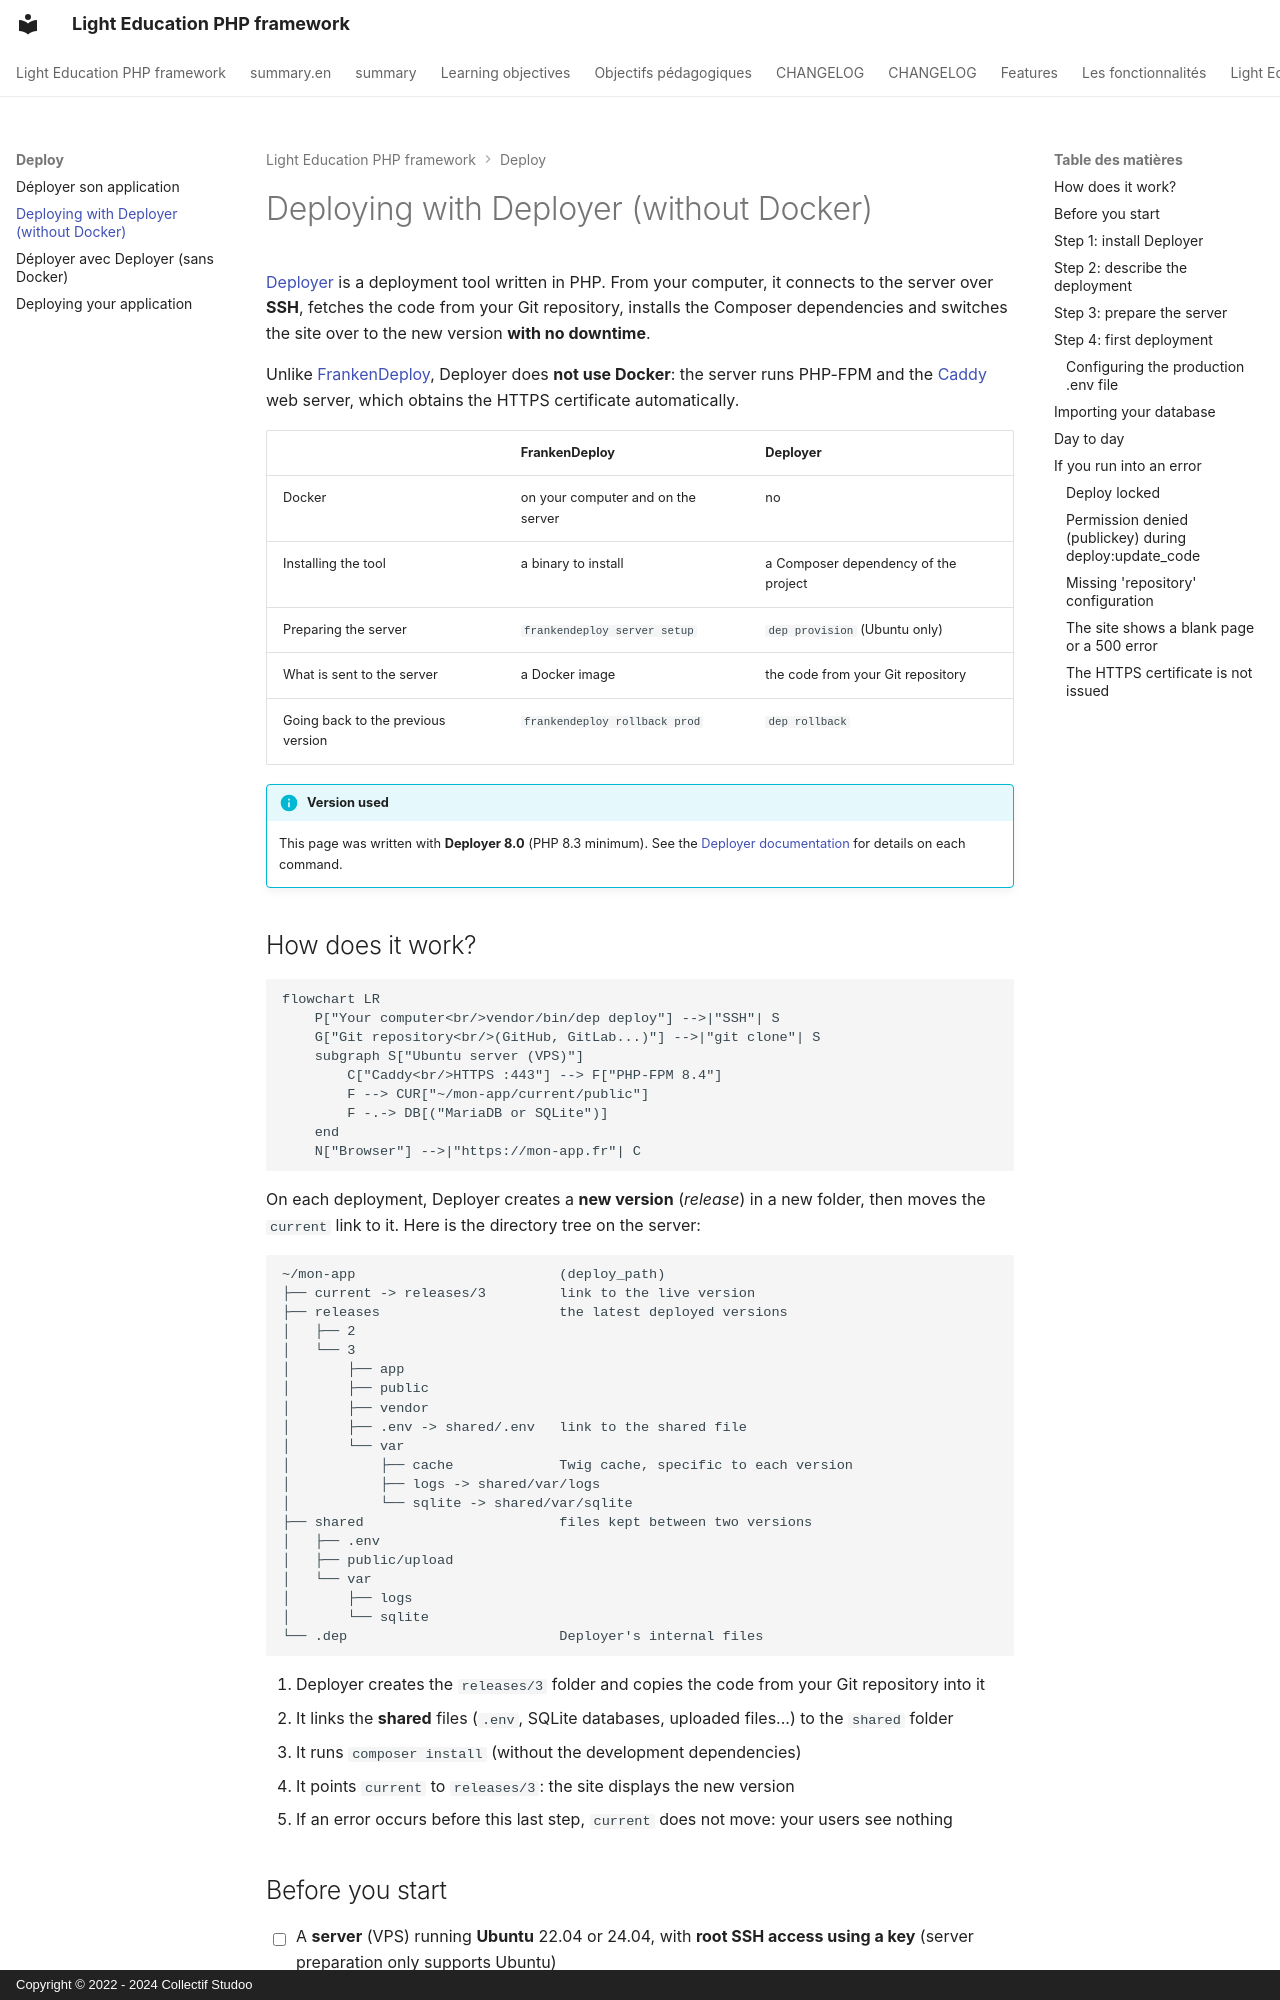

repository: studoo-app/edu-framework · page: deploy/deployer.en/index.html · generator: mkdocs · copyright: Copyright © 2022 - 2024 Collectif Studoo

# Deploying with Deployer (without Docker)

[Deployer](https://deployer.org){:target="_blank"} is a deployment tool written in PHP. From your computer, it connects to the server over **SSH**, fetches the code from your Git repository, installs the Composer dependencies and switches the site over to the new version **with no downtime**.

Unlike [FrankenDeploy](index.md), Deployer does **not use Docker**: the server runs PHP-FPM and the [Caddy](https://caddyserver.com){:target="_blank"} web server, which obtains the HTTPS certificate automatically.

| | FrankenDeploy | Deployer |
|---|---|---|
| Docker | on your computer and on the server | no |
| Installing the tool | a binary to install | a Composer dependency of the project |
| Preparing the server | `frankendeploy server setup` | `dep provision` (Ubuntu only) |
| What is sent to the server | a Docker image | the code from your Git repository |
| Going back to the previous version | `frankendeploy rollback prod` | `dep rollback` |

!!! info "Version used"

    This page was written with **Deployer 8.0** (PHP 8.3 minimum). See the [Deployer documentation](https://deployer.org/docs/8.x/getting-started){:target="_blank"} for details on each command.
